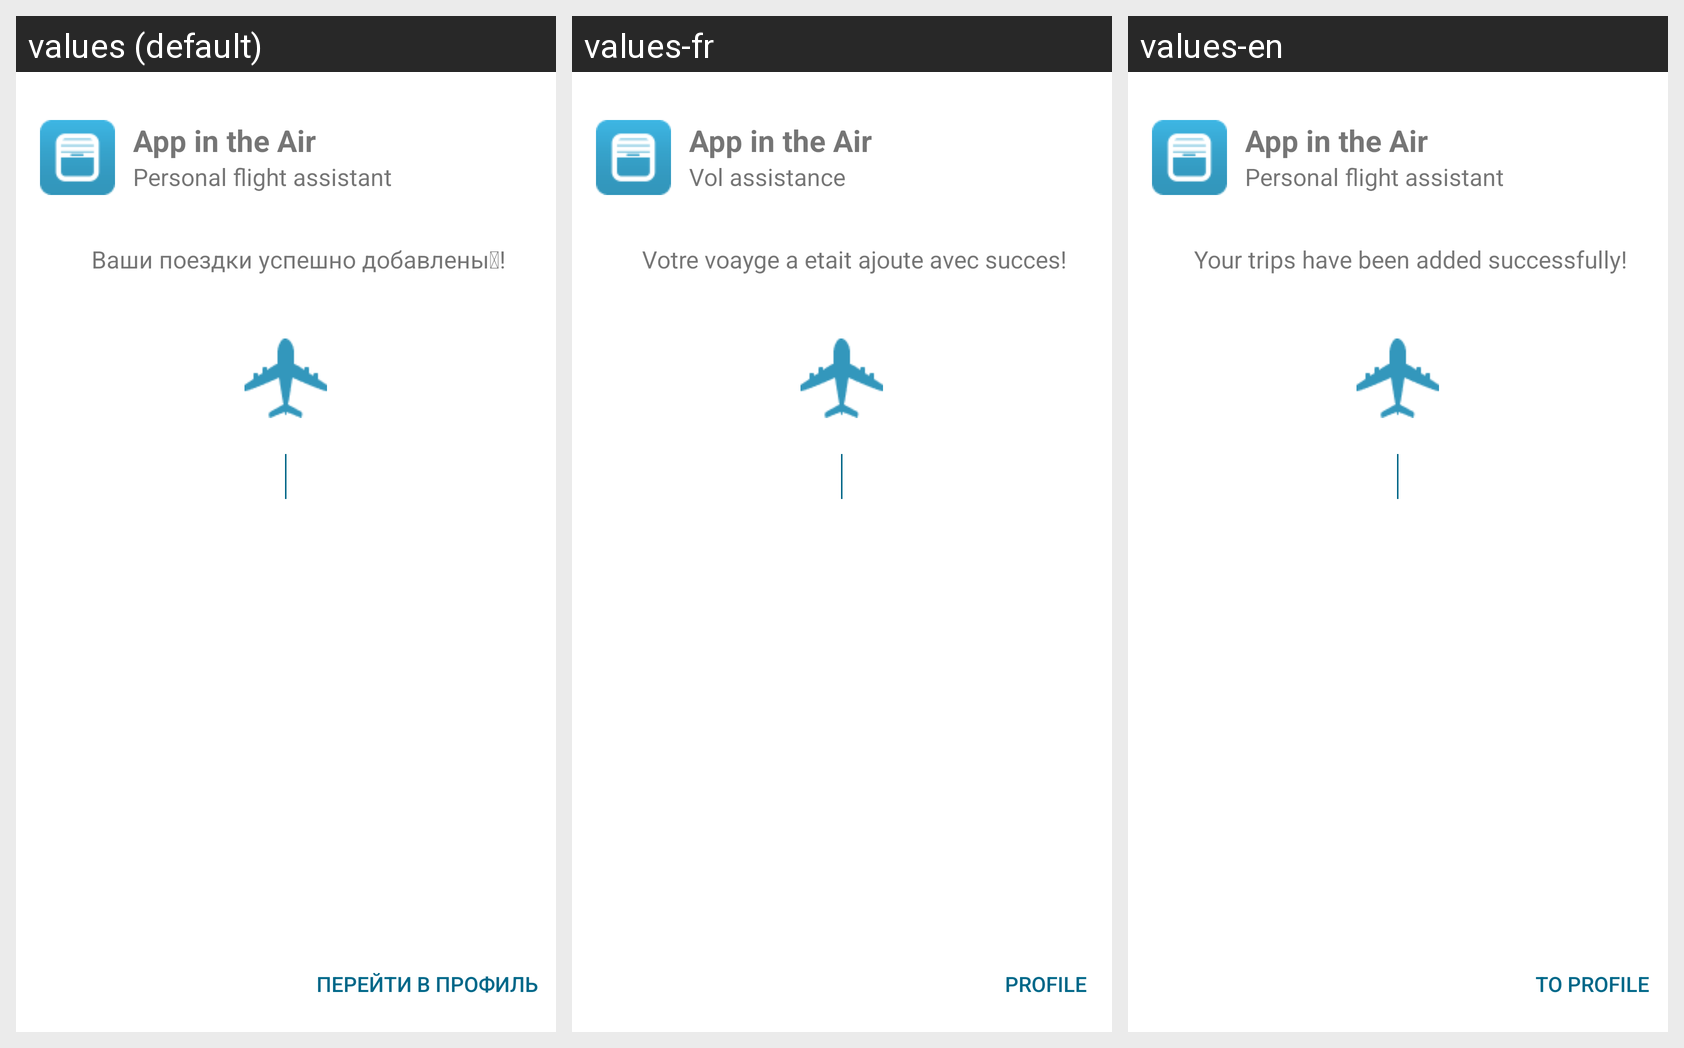

For this localized Android screen grid, give each drawn string resource with its value in every locale shown.
Android screen res/layout/fragment_air_succesfull.xml rendered under 3 locales, left to right: values (default), values-fr, values-en. Device: Nexus 5 (rendered at 1080×1920; each locale shown at half size, 540×960, under a caption strip naming it); theme AppTheme.NoActionBar.
Strings drawn on this screen, with the default value and each locale's value (text and hints the layout hard-codes, and strings that could not be matched under every locale, appear in the picture but are not listed):

app_in_the_air
  values: App in the Air
  values-fr: App in the Air
  values-en: App in the Air

personal_flight_assistant
  values: Personal flight assistant
  values-fr: Vol assistance
  values-en: Personal flight assistant

text_air_succesful_add
  values: Ваши поездки успешно добавлены !
  values-fr: Votre voayge a etait ajoute avec succes!
  values-en: Your trips have been added successfully!

air_next_profile
  values: Перейти в профиль
  values-fr: Profile
  values-en: To profile
